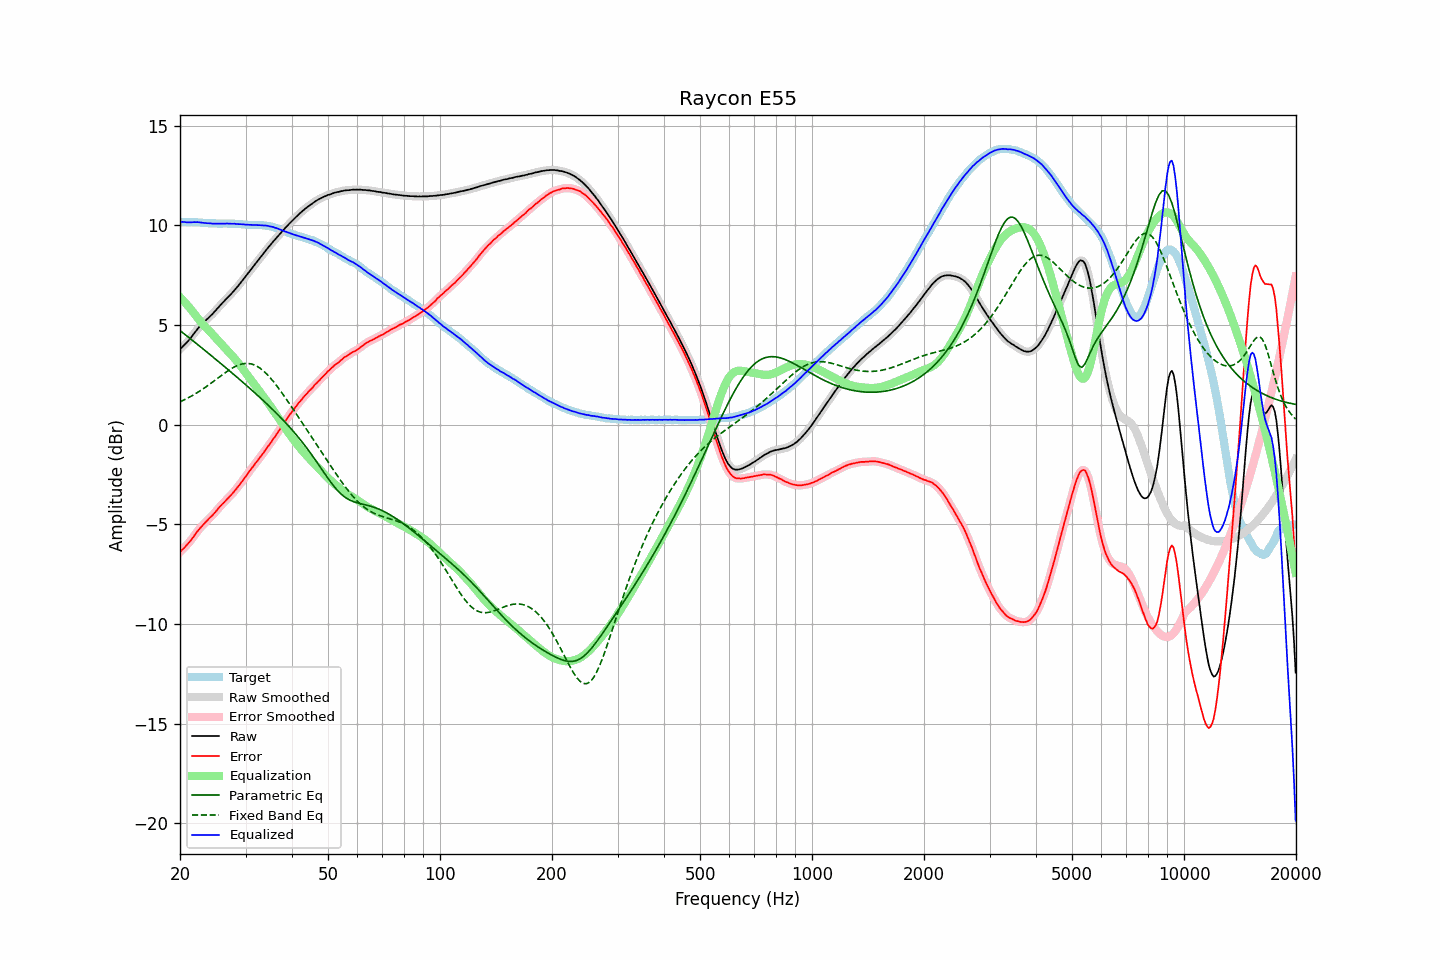

The file beside this chart, header and first rows:
frequency, raw, error, smoothed, error_smoothed, equalization, parametric_eq, fixed_band_eq, equalized_raw, equalized_smoothed, target
20.00, 3.78, -6.39, 3.78, -6.39, 6.40, 4.72, 1.15, 10.18, 10.18, 10.17
20.20, 3.86, -6.31, 3.86, -6.31, 6.31, 4.66, 1.18, 10.18, 10.17, 10.17
20.40, 3.94, -6.23, 3.94, -6.23, 6.23, 4.60, 1.22, 10.17, 10.17, 10.17
20.61, 4.02, -6.15, 4.02, -6.14, 6.14, 4.53, 1.26, 10.16, 10.16, 10.17
20.81, 4.10, -6.06, 4.10, -6.06, 6.05, 4.47, 1.30, 10.15, 10.15, 10.16
21.02, 4.19, -5.97, 4.19, -5.97, 5.96, 4.40, 1.34, 10.15, 10.15, 10.16
21.23, 4.28, -5.88, 4.28, -5.88, 5.86, 4.34, 1.38, 10.15, 10.15, 10.16
21.44, 4.38, -5.78, 4.39, -5.78, 5.77, 4.28, 1.43, 10.15, 10.15, 10.17
21.66, 4.49, -5.67, 4.49, -5.67, 5.66, 4.21, 1.47, 10.15, 10.15, 10.16
21.87, 4.60, -5.55, 4.60, -5.56, 5.56, 4.15, 1.52, 10.16, 10.16, 10.16
22.09, 4.70, -5.44, 4.71, -5.44, 5.45, 4.08, 1.57, 10.16, 10.16, 10.15
22.31, 4.81, -5.33, 4.81, -5.34, 5.35, 4.02, 1.62, 10.16, 10.16, 10.15
22.54, 4.90, -5.24, 4.90, -5.24, 5.25, 3.95, 1.67, 10.15, 10.15, 10.14
22.76, 4.99, -5.15, 4.99, -5.14, 5.15, 3.89, 1.72, 10.14, 10.14, 10.14
22.99, 5.07, -5.06, 5.07, -5.05, 5.06, 3.82, 1.78, 10.13, 10.13, 10.13
23.22, 5.15, -4.97, 5.15, -4.97, 4.97, 3.76, 1.83, 10.12, 10.12, 10.12
23.45, 5.23, -4.89, 5.23, -4.89, 4.89, 3.69, 1.89, 10.12, 10.11, 10.12
23.69, 5.30, -4.81, 5.31, -4.80, 4.80, 3.63, 1.94, 10.11, 10.11, 10.11
23.92, 5.38, -4.72, 5.38, -4.72, 4.72, 3.56, 2.00, 10.11, 10.10, 10.10
24.16, 5.46, -4.64, 5.46, -4.64, 4.64, 3.49, 2.06, 10.10, 10.10, 10.10
24.40, 5.53, -4.56, 5.54, -4.56, 4.55, 3.43, 2.12, 10.09, 10.09, 10.10
24.65, 5.62, -4.48, 5.62, -4.48, 4.46, 3.36, 2.18, 10.09, 10.09, 10.10
24.89, 5.71, -4.38, 5.71, -4.38, 4.38, 3.29, 2.24, 10.09, 10.09, 10.10
25.14, 5.80, -4.28, 5.80, -4.28, 4.29, 3.23, 2.30, 10.09, 10.09, 10.09
25.39, 5.89, -4.18, 5.89, -4.19, 4.20, 3.16, 2.36, 10.09, 10.09, 10.08
25.65, 5.98, -4.10, 5.98, -4.10, 4.11, 3.09, 2.42, 10.09, 10.09, 10.08
25.91, 6.07, -4.01, 6.07, -4.01, 4.02, 3.03, 2.48, 10.09, 10.09, 10.08
26.16, 6.15, -3.93, 6.16, -3.93, 3.93, 2.96, 2.54, 10.08, 10.09, 10.09
26.43, 6.24, -3.85, 6.24, -3.84, 3.84, 2.89, 2.60, 10.08, 10.09, 10.09
26.69, 6.33, -3.76, 6.33, -3.76, 3.76, 2.82, 2.66, 10.09, 10.09, 10.09
26.96, 6.41, -3.67, 6.41, -3.67, 3.67, 2.76, 2.71, 10.09, 10.09, 10.08
27.23, 6.49, -3.59, 6.49, -3.59, 3.59, 2.69, 2.76, 10.08, 10.08, 10.08
27.50, 6.57, -3.51, 6.58, -3.50, 3.50, 2.62, 2.81, 10.07, 10.08, 10.08
27.77, 6.66, -3.42, 6.67, -3.42, 3.41, 2.55, 2.86, 10.08, 10.08, 10.09
28.05, 6.76, -3.32, 6.76, -3.32, 3.32, 2.48, 2.90, 10.08, 10.07, 10.08
28.33, 6.84, -3.23, 6.85, -3.22, 3.22, 2.41, 2.94, 10.07, 10.07, 10.07
28.62, 6.94, -3.12, 6.94, -3.12, 3.12, 2.34, 2.98, 10.06, 10.07, 10.06
28.90, 7.04, -3.03, 7.04, -3.02, 3.02, 2.27, 3.01, 10.06, 10.06, 10.07
29.19, 7.14, -2.92, 7.14, -2.91, 2.91, 2.20, 3.03, 10.06, 10.06, 10.06
29.48, 7.24, -2.81, 7.25, -2.81, 2.80, 2.13, 3.05, 10.05, 10.05, 10.05
29.78, 7.35, -2.69, 7.35, -2.69, 2.69, 2.06, 3.07, 10.04, 10.04, 10.04
30.08, 7.45, -2.59, 7.45, -2.58, 2.58, 1.99, 3.07, 10.03, 10.04, 10.04
30.38, 7.56, -2.47, 7.56, -2.47, 2.47, 1.92, 3.07, 10.03, 10.03, 10.03
30.68, 7.66, -2.36, 7.66, -2.36, 2.36, 1.85, 3.06, 10.03, 10.03, 10.02
30.99, 7.77, -2.25, 7.77, -2.25, 2.25, 1.78, 3.05, 10.03, 10.02, 10.02
31.30, 7.87, -2.15, 7.87, -2.14, 2.15, 1.71, 3.03, 10.02, 10.02, 10.02
31.61, 7.97, -2.05, 7.98, -2.04, 2.04, 1.64, 3.00, 10.01, 10.02, 10.02
31.93, 8.08, -1.93, 8.08, -1.94, 1.93, 1.56, 2.97, 10.02, 10.01, 10.01
32.24, 8.18, -1.83, 8.19, -1.83, 1.83, 1.49, 2.93, 10.01, 10.01, 10.02
32.57, 8.29, -1.72, 8.29, -1.72, 1.72, 1.42, 2.88, 10.01, 10.01, 10.01
32.89, 8.39, -1.62, 8.39, -1.62, 1.62, 1.34, 2.82, 10.01, 10.01, 10.01
33.22, 8.49, -1.52, 8.49, -1.51, 1.51, 1.27, 2.76, 10.00, 10.00, 10.01
33.55, 8.59, -1.40, 8.60, -1.40, 1.40, 1.19, 2.69, 9.99, 10.00, 10.00
33.89, 8.70, -1.29, 8.70, -1.29, 1.29, 1.12, 2.62, 9.99, 9.99, 9.99
34.23, 8.80, -1.17, 8.80, -1.17, 1.18, 1.04, 2.54, 9.98, 9.98, 9.97
34.57, 8.90, -1.07, 8.90, -1.07, 1.07, 0.97, 2.45, 9.97, 9.97, 9.97
34.92, 8.99, -0.96, 9.00, -0.95, 0.95, 0.89, 2.36, 9.95, 9.95, 9.95
35.27, 9.09, -0.85, 9.09, -0.84, 0.84, 0.81, 2.27, 9.93, 9.93, 9.94
35.62, 9.19, -0.72, 9.19, -0.73, 0.72, 0.73, 2.17, 9.92, 9.91, 9.91
35.97, 9.27, -0.61, 9.28, -0.61, 0.61, 0.65, 2.07, 9.88, 9.89, 9.89
... 635 more rows
